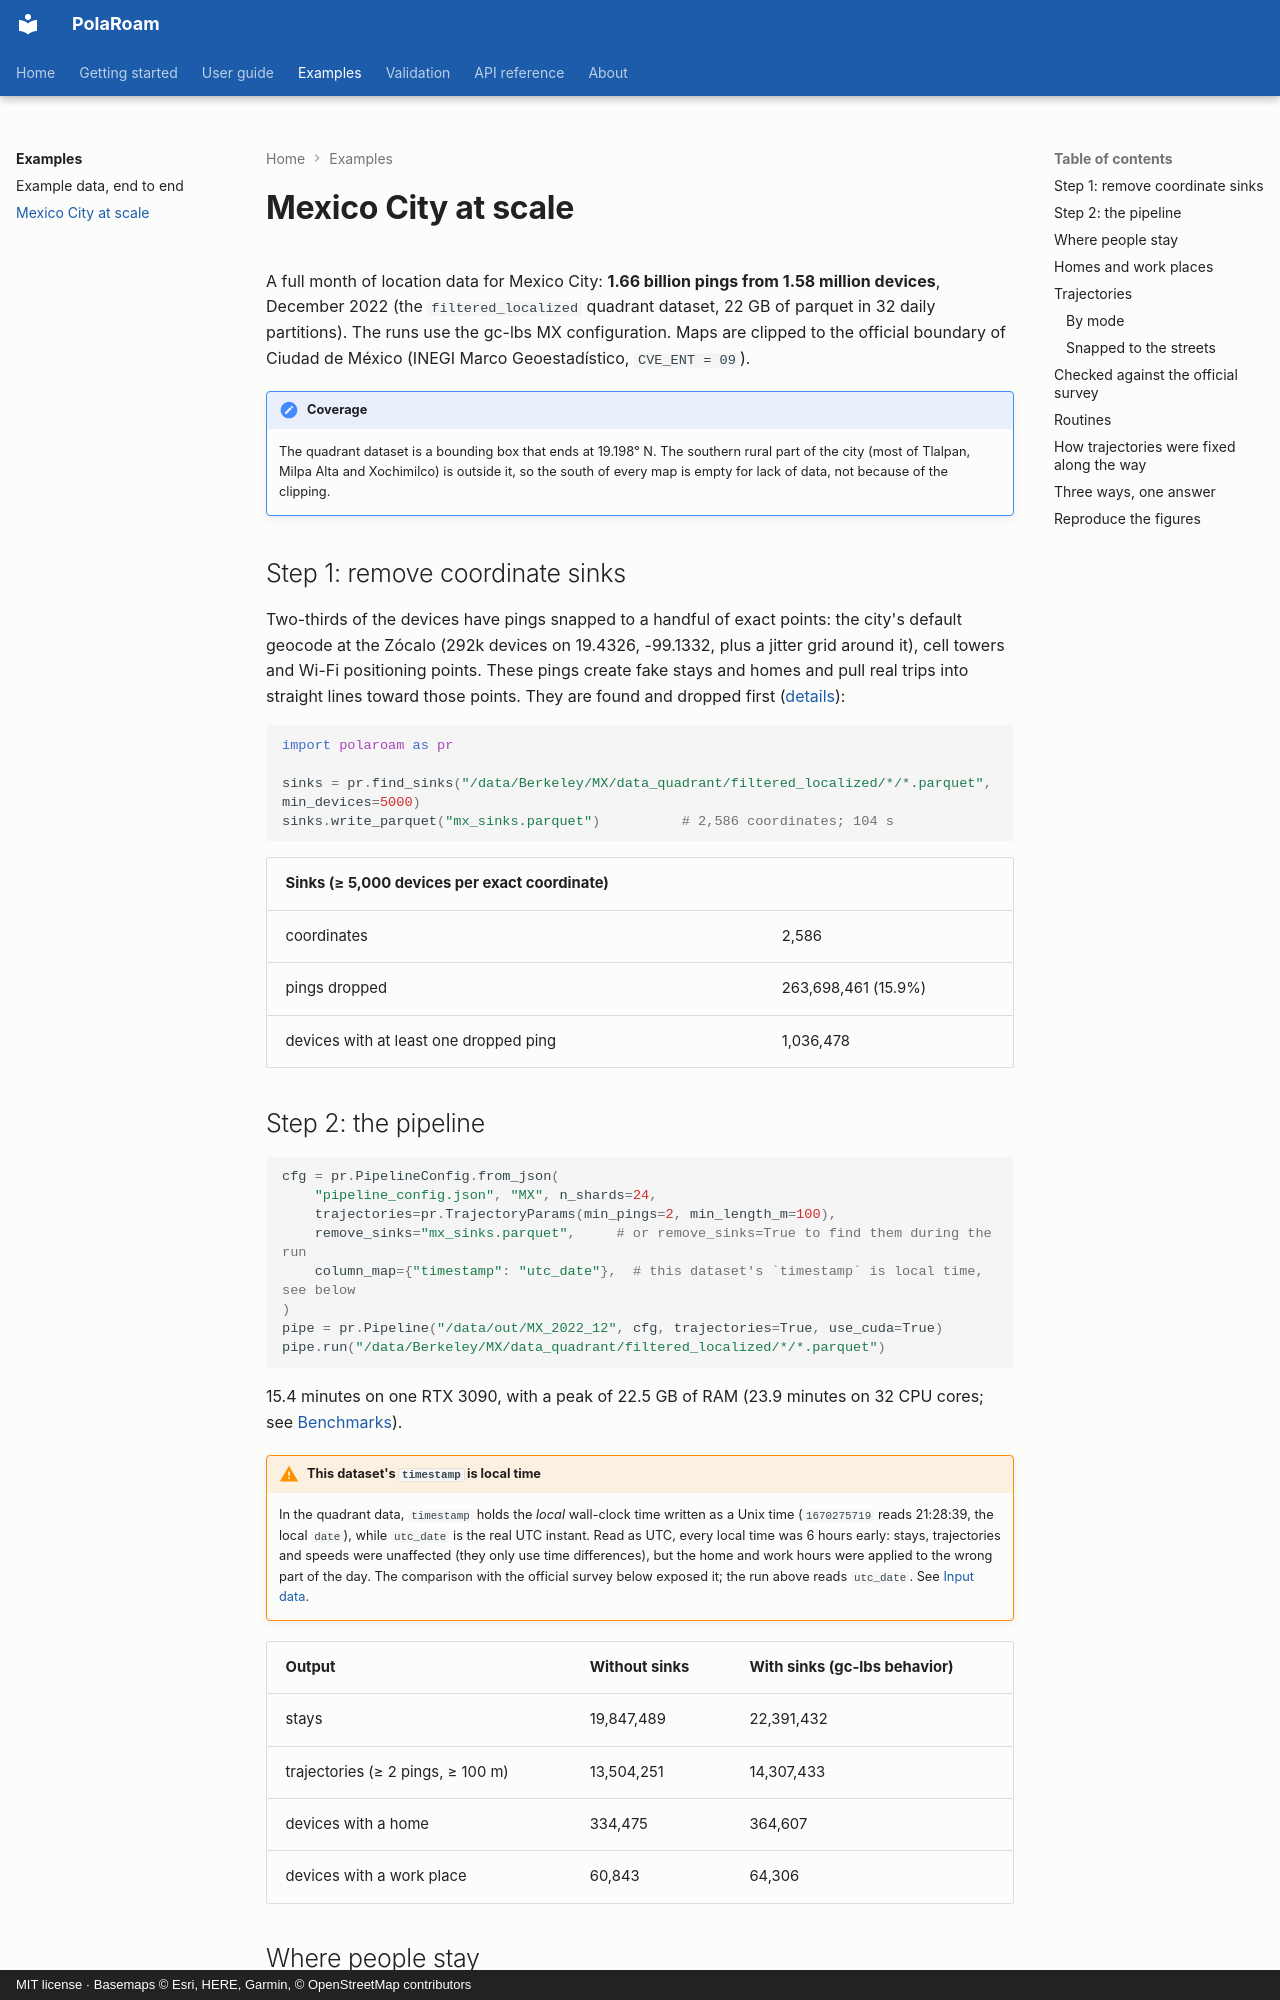

repository: ollin18/polaroam · page: examples/mexico-city/index.html · generator: mkdocs · copyright: MIT license · Basemaps © Esri, HERE, Garmin, © OpenStreetMap contributors

# Mexico City at scale

A full month of location data for Mexico City: **1.66 billion pings from 1.58 million
devices**, December 2022 (the `filtered_localized` quadrant dataset, 22 GB of parquet in 32
daily partitions). The runs use the gc-lbs MX configuration. Maps are clipped to the official
boundary of Ciudad de México (INEGI Marco Geoestadístico, `CVE_ENT = 09`).

!!! note "Coverage"
    The quadrant dataset is a bounding box that ends at 19.198° N. The southern rural part of
    the city (most of Tlalpan, Milpa Alta and Xochimilco) is outside it, so the south of every
    map is empty for lack of data, not because of the clipping.

## Step 1: remove coordinate sinks

Two-thirds of the devices have pings snapped to a handful of exact points: the city's default
geocode at the Zócalo (292k devices on 19.4326, -99.1332, plus a jitter grid around it), cell
towers and Wi-Fi positioning points. These pings create fake stays and homes and pull real
trips into straight lines toward those points. They are found and dropped first
([details](../guide/spatial.md#data-quality-coordinate-sinks)):

```python
import polaroam as pr

sinks = pr.find_sinks("/data/Berkeley/MX/data_quadrant/filtered_localized/*/*.parquet", min_devices=5000)
sinks.write_parquet("mx_sinks.parquet")          # 2,586 coordinates; 104 s
```

| Sinks (≥ 5,000 devices per exact coordinate) | |
|---|---|
| coordinates | 2,586 |
| pings dropped | 263,698,461 (15.9%) |
| devices with at least one dropped ping | 1,036,478 |
